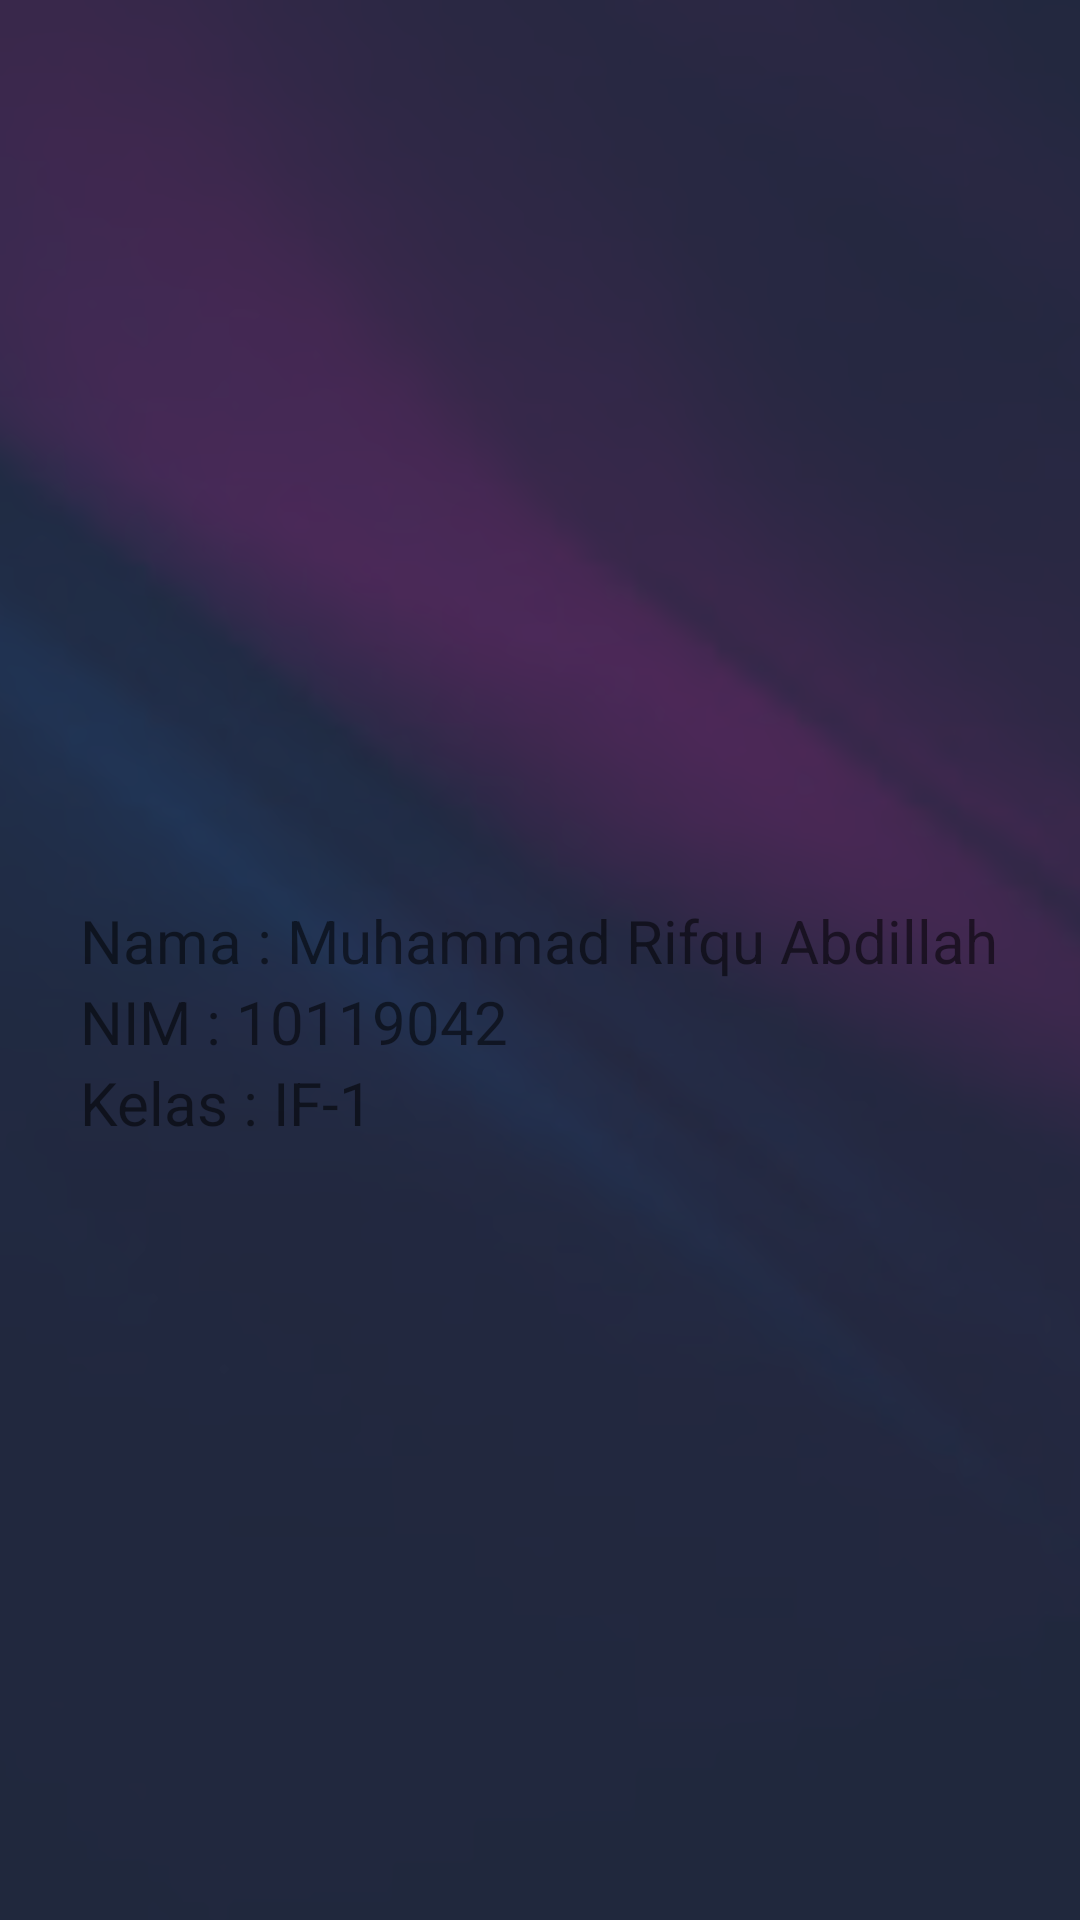

Here is an Android app screen rendered from its layout file. Give the layout XML and the strings, colors and styles it references.
<!-- AndroidManifest.xml: application theme Theme.UAS_AKB_10119042 -->
<!-- res/layout/activity_profile.xml -->
<?xml version="1.0" encoding="utf-8"?>
<RelativeLayout xmlns:android="http://schemas.android.com/apk/res/android"
    xmlns:tools="http://schemas.android.com/tools"
    android:layout_width="match_parent"
    android:layout_height="match_parent"
    android:background="@drawable/bck"
    tools:context=".ProfileActivity"
    android:orientation="vertical">
    <LinearLayout
        android:layout_width="wrap_content"
        android:layout_height="wrap_content"
        android:layout_centerHorizontal="true"
        android:orientation="vertical">
        <ImageView
            android:layout_width="250dp"
            android:layout_height="250dp"
            android:src="@drawable/iqu"
            android:layout_gravity="center_horizontal"
            android:layout_marginTop="50dp"/>
        <TextView
            android:id="@+id/txt_nama"
            android:layout_width="wrap_content"
            android:layout_height="wrap_content"
            android:text="Nama : Muhammad Rifqu Abdillah"
            android:textSize="20dp"/>

        <TextView
            android:id="@+id/txt_nim"
            android:layout_width="wrap_content"
            android:layout_height="wrap_content"
            android:text="NIM : 10119042"
            android:textSize="20dp"/>

        <TextView
            android:id="@+id/txt_kelas"
            android:layout_width="wrap_content"
            android:layout_height="wrap_content"
            android:text="Kelas : IF-1"
            android:textSize="20dp"/>

    </LinearLayout>
</RelativeLayout>
<!-- resources referenced by this layout -->
<resources>
  <!-- drawable bck: png bitmap (drawable-v24, 229150 bytes) -->
  <style name="Theme.UAS_AKB_10119042" parent="Theme.MaterialComponents.DayNight.DarkActionBar">
          
          <item name="colorPrimary">@color/purple_500</item>
          <item name="colorPrimaryVariant">@color/purple_700</item>
          <item name="colorOnPrimary">@color/white</item>
          
          <item name="colorSecondary">@color/teal_200</item>
          <item name="colorSecondaryVariant">@color/teal_700</item>
          <item name="colorOnSecondary">@color/black</item>
          
          <item name="android:statusBarColor" tools:targetApi="l">?attr/colorPrimaryVariant</item>
          
      </style>
  <color name="purple_500">#FF6200EE</color>
  <color name="purple_700">#FF3700B3</color>
  <color name="white">#FFFFFFFF</color>
  <color name="teal_200">#FF03DAC5</color>
  <color name="teal_700">#FF018786</color>
  <color name="black">#FF000000</color>
</resources>
